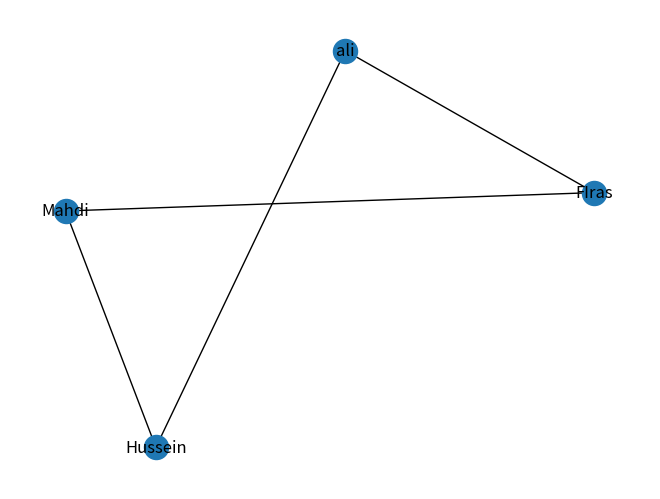

Write Python code to recreate this figure.
# main.py
 # imported the networkx as nx library
import networkx as nx 
# imported the matplotlib as plt library


import matplotlib.pyplot as plt 
# Implement graph visualization using Matplotlib 
 
def visualize_graph(graph):
    #create an empty graph
    G = nx.Graph()
 
    for user, friends in graph.adjacency_list.items():
        for friend in friends:
            G.add_edge(user, friend)
 
    nx.draw(G, with_labels=True)
    plt.show()
 
# Example usage
class Graph:
    def __init__(self):
        self.adjacency_list = {}
 
    def add_edge(self, user, friend):
        if user not in self.adjacency_list:
            self.adjacency_list[user] = []
        self.adjacency_list[user].append(friend)
 


# Create a sample graph and visualize it and test it 
sample_graph = Graph()
sample_graph.add_edge('FIras', 'ali')
sample_graph.add_edge('FIras', 'Mahdi')
sample_graph.add_edge('ali', 'Hussein')
sample_graph.add_edge('Mahdi', 'Hussein')
 
visualize_graph(sample_graph)
